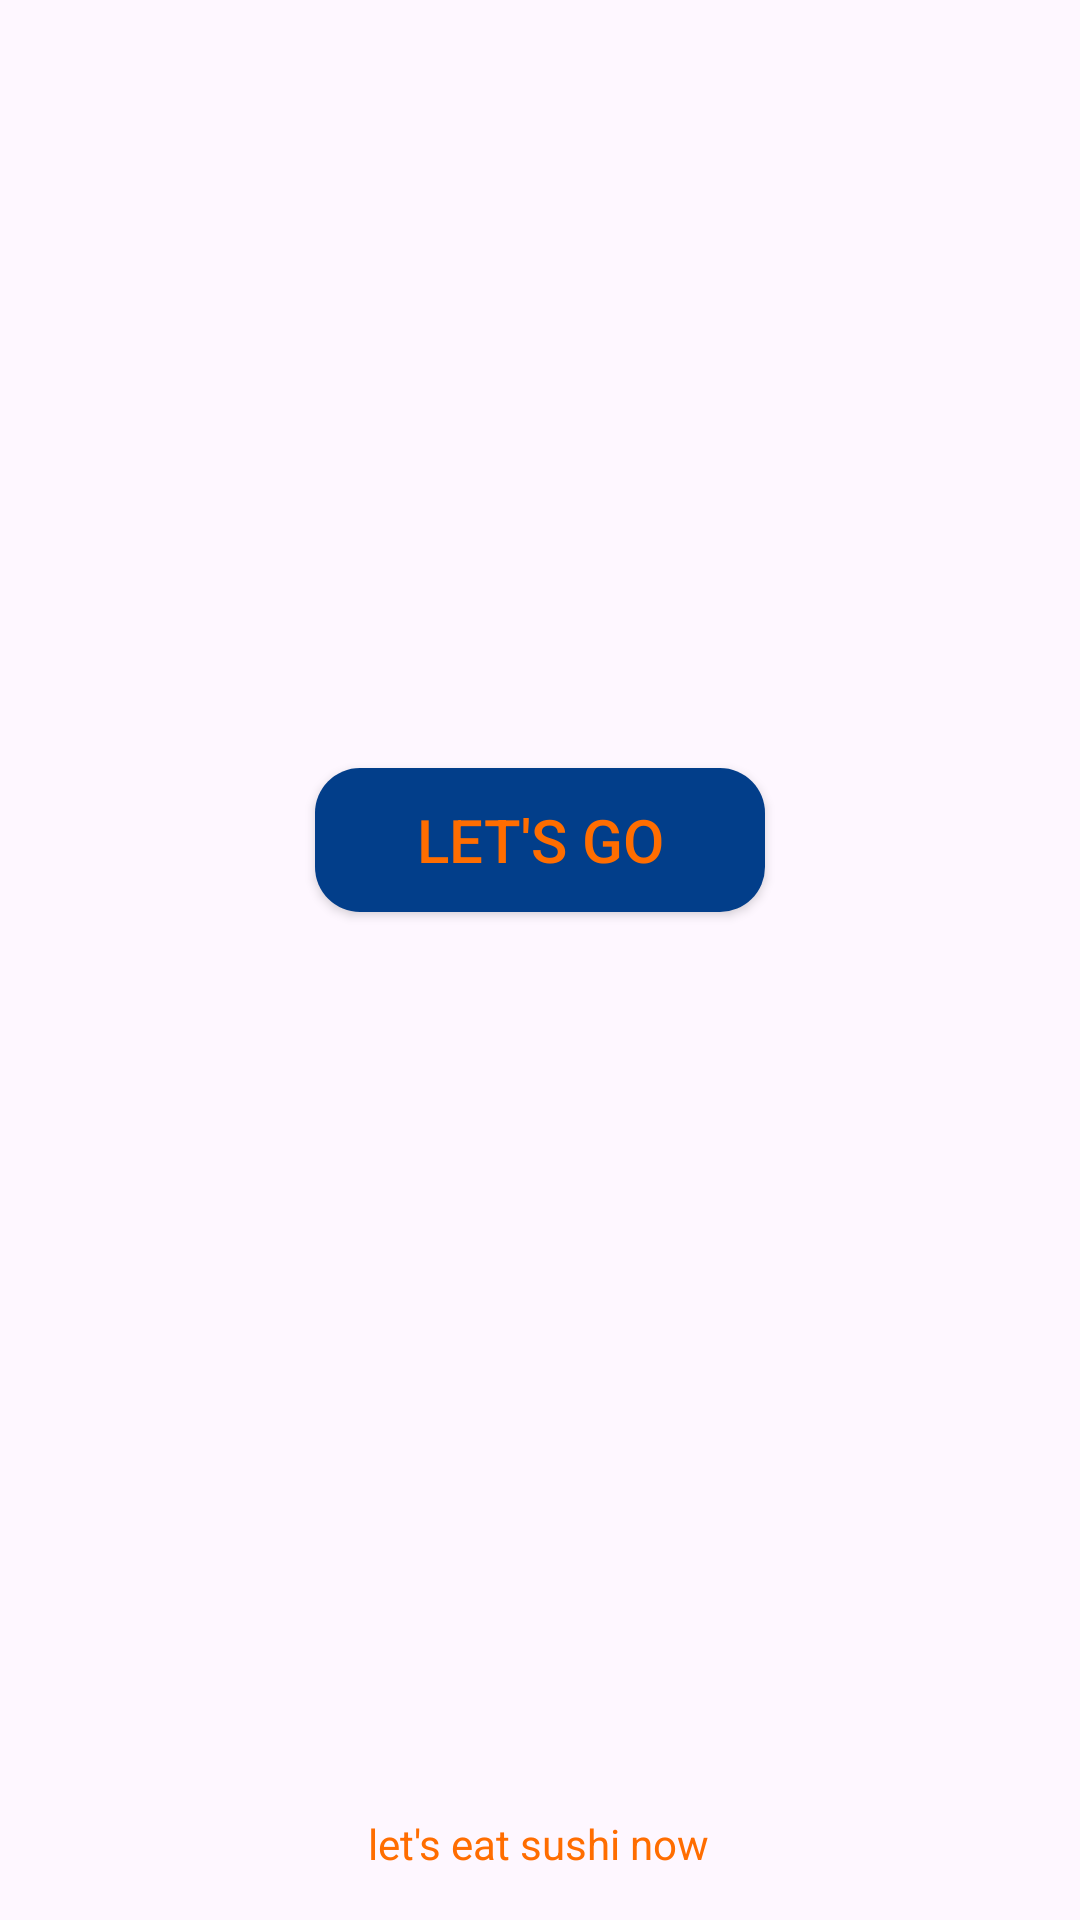

This screen was rendered from an Android layout file. Write that file and the resources it references.
<!-- AndroidManifest.xml: application theme Theme.DatBan -->
<!-- res/layout/activity_start.xml -->
<?xml version="1.0" encoding="utf-8"?>
<androidx.constraintlayout.widget.ConstraintLayout xmlns:android="http://schemas.android.com/apk/res/android"
    xmlns:app="http://schemas.android.com/apk/res-auto"
    xmlns:tools="http://schemas.android.com/tools"
    android:id="@+id/main"
    android:layout_width="match_parent"
    android:layout_height="match_parent"
    tools:context=".StartActivity">

    <ImageView
        android:id="@+id/imageView2"
        android:layout_width="296dp"
        android:layout_height="605dp"
        android:layout_marginTop="16dp"
        app:layout_constraintEnd_toEndOf="parent"
        app:layout_constraintHorizontal_bias="0.495"
        app:layout_constraintStart_toStartOf="parent"
        app:layout_constraintTop_toTopOf="parent"
        app:srcCompat="@drawable/start" />

    <TextView
        android:id="@+id/textView3"
        android:layout_width="wrap_content"
        android:layout_height="wrap_content"
        android:layout_marginBottom="16dp"
        android:text="let's eat sushi now"
        android:textColor="#FF6D00"
        app:layout_constraintBottom_toBottomOf="parent"
        app:layout_constraintEnd_toEndOf="@+id/imageView2"
        app:layout_constraintStart_toStartOf="@+id/imageView2" />

    <androidx.appcompat.widget.AppCompatButton
        android:id="@+id/button"
        android:layout_width="150dp"
        android:layout_height="wrap_content"
        android:layout_marginBottom="336dp"
        android:background="@drawable/cambutton"
        android:text="Let's Go"
        android:textColor="@color/cam"
        android:textSize="20dp"
        app:layout_constraintBottom_toBottomOf="parent"
        app:layout_constraintEnd_toEndOf="parent"
        app:layout_constraintStart_toStartOf="parent" />
</androidx.constraintlayout.widget.ConstraintLayout>
<!-- resources referenced by this layout -->
<resources>
  <color name="cam">#ff6d00</color>
  <!-- drawable cambutton (drawable) -->
  <?xml version="1.0" encoding="utf-8"?>
  <shape xmlns:android="http://schemas.android.com/apk/res/android">
    <gradient android:angle="-45" android:startColor="#023e8a" android:endColor="#023e8a" />
      <corners android:radius="15dp"/>
  </shape>
  <style name="Theme.DatBan" parent="Base.Theme.DatBan" />
  <style name="Base.Theme.DatBan" parent="Theme.Material3.DayNight.NoActionBar">
          
          <item name="colorPrimary">@color/xanh</item>
          <item name="colorPrimaryVariant">@color/xanh</item>
          <item name="android:statusBarColor">@color/xanh</item>
  
          
      </style>
  <color name="xanh">#023e8a</color>
</resources>
